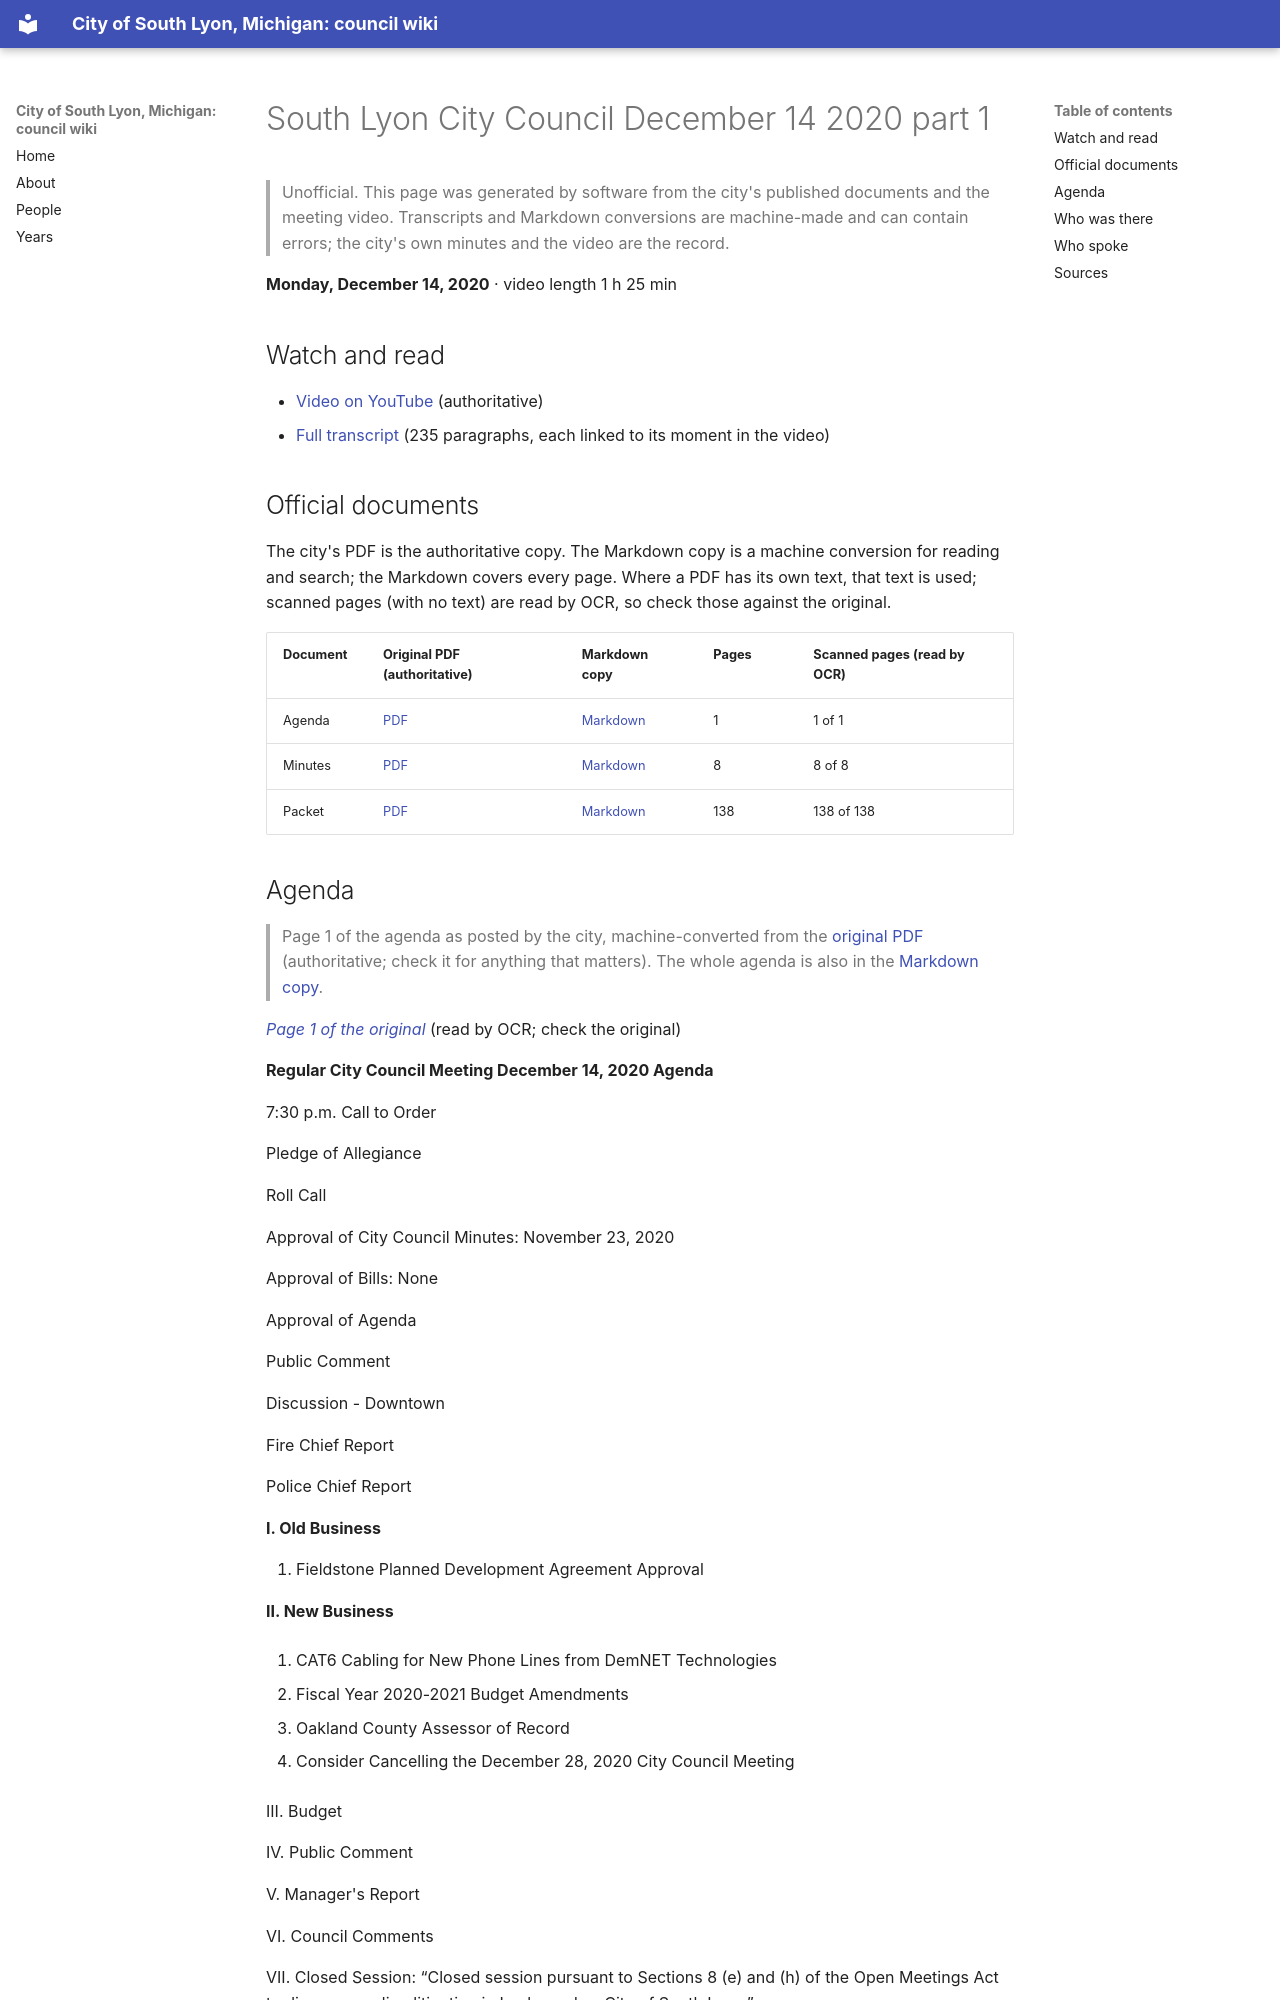

repository: RyanMathewson/city-of-south-lyon-mi-council-wiki · page: meetings/2020/2020-12-14-1/index.html · generator: mkdocs

---
title: "South Lyon City Council December 14 2020 part 1"
meeting_date: "2020-12-14"
video_url: "https://www.youtube.com/watch?v=AtPQH8xLCg4"
source_listing: "https://www.southlyonmi.org/government/city_council/city_council_minutes_and_agendas.php"
---


# South Lyon City Council December 14 2020 part 1

> Unofficial. This page was generated by software from the city's published documents and the meeting video. Transcripts and Markdown conversions are machine-made and can contain errors; the city's own minutes and the video are the record.

**Monday, December 14, 2020** · video length 1 h 25 min

## Watch and read

- [Video on YouTube](https://www.youtube.com/watch?v=AtPQH8xLCg4) (authoritative)
- [Full transcript](../../transcripts/2020/2020-12-14-1.md) (235 paragraphs, each linked to its moment in the video)

## Official documents

The city's PDF is the authoritative copy. The Markdown copy is a machine conversion for reading and search; the Markdown covers every page. Where a PDF has its own text, that text is used; scanned pages (with no text) are read by OCR, so check those against the original.

| Document | Original PDF (authoritative) | Markdown copy | Pages | Scanned pages (read by OCR) |
|---|---|---|---|---|
| Agenda | [PDF](https://www.southlyonmi.org/12-14-20%20Council%20Agenda.pdf?t=202108310733170) | [Markdown](../../documents/2020/2020-12-14/agenda.md) | 1 | 1 of 1 |
| Minutes | [PDF](https://www.southlyonmi.org/12-14-20%20CM%20approved.pdf?t=202108310733170) | [Markdown](../../documents/2020/2020-12-14/minutes.md) | 8 | 8 of 8 |
| Packet | [PDF](https://www.southlyonmi.org/12-14-20%20Council%20Packet%20-%20online%20only.pdf?t=202108310733170) | [Markdown](../../documents/2020/2020-12-14/packet.md) | 138 | 138 of 138 |
